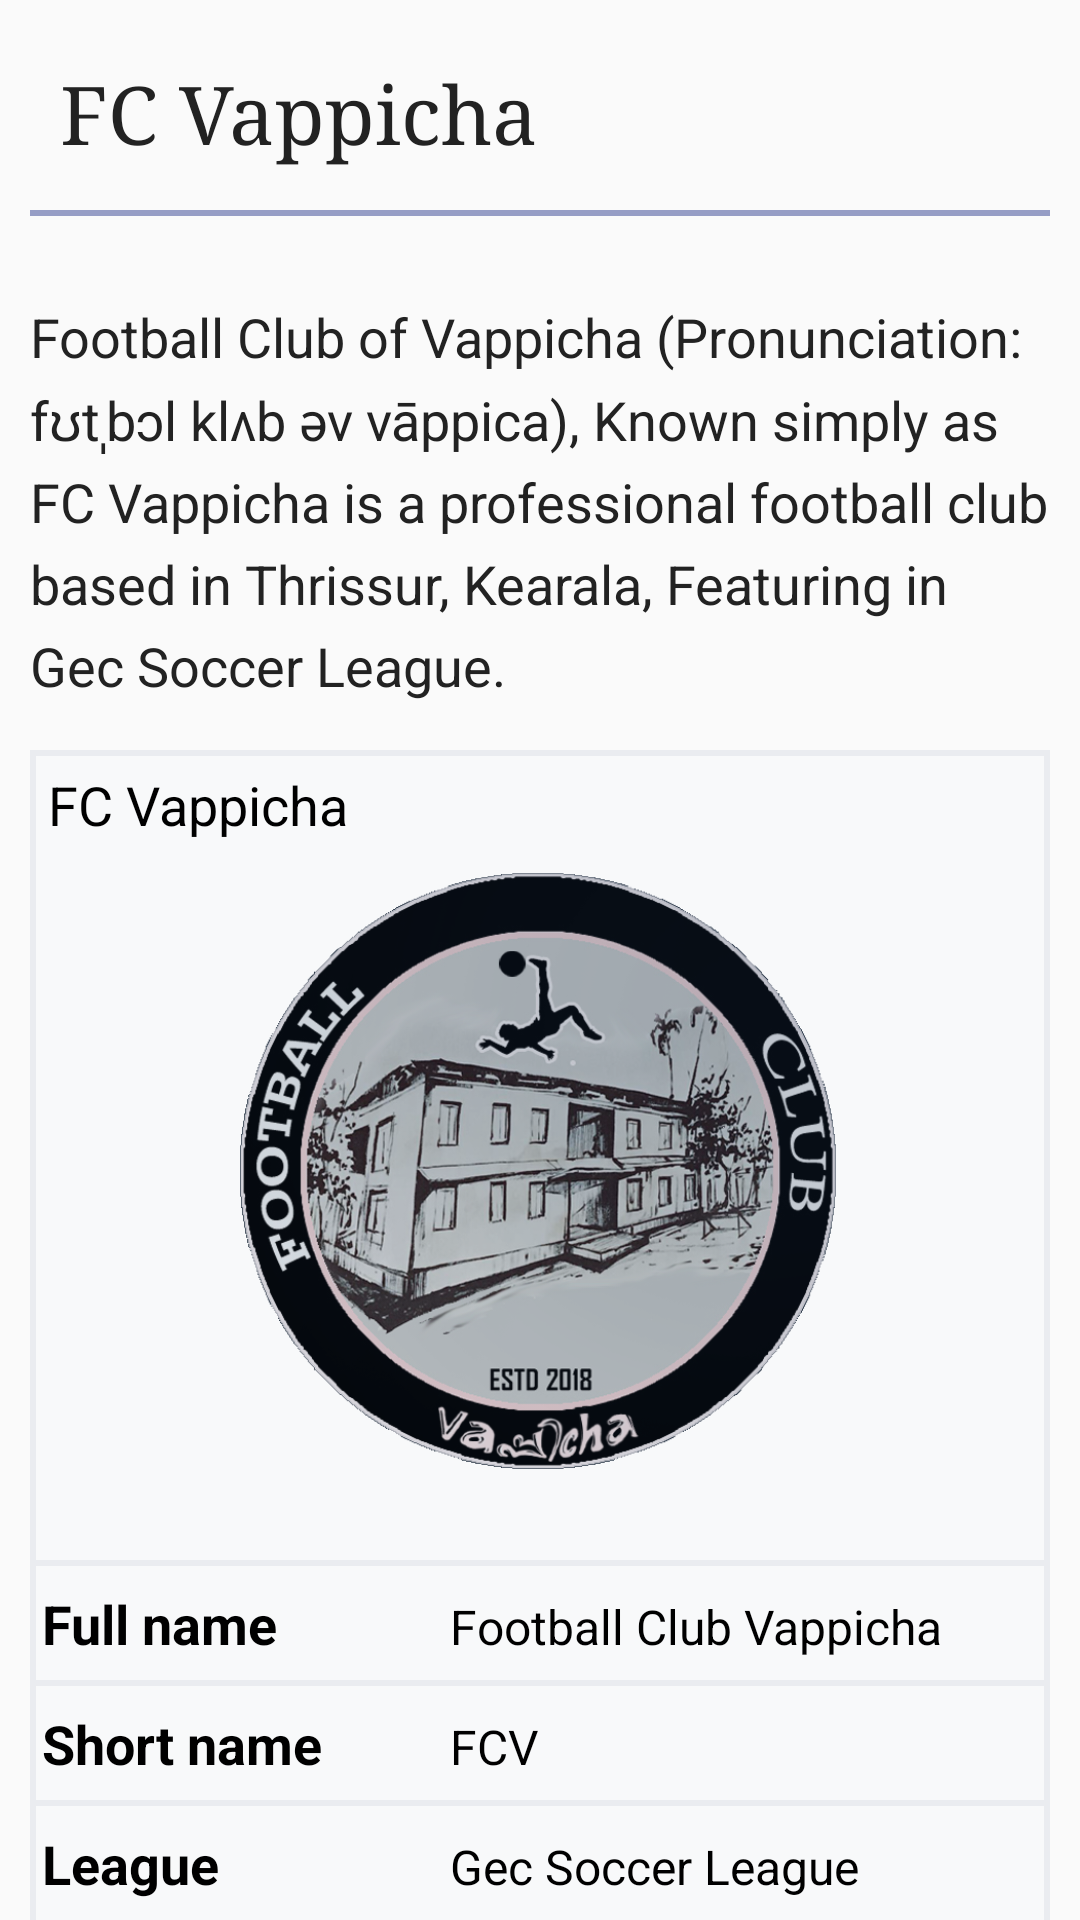

Reconstruct the res/layout file that produces this screen, plus the resources it refers to.
<!-- AndroidManifest.xml: application theme AppTheme -->
<!-- res/layout/activity_team.xml -->
<?xml version="1.0" encoding="utf-8"?>
<android.support.design.widget.CoordinatorLayout xmlns:android="http://schemas.android.com/apk/res/android"
    xmlns:tools="http://schemas.android.com/tools"
    android:layout_width="match_parent"
    android:id="@+id/clTeam"
    android:layout_height="match_parent"
    tools:context=".TeamActivity">

    <android.support.v4.widget.NestedScrollView
        android:layout_width="match_parent"
        android:layout_height="wrap_content">

        <RelativeLayout
            android:layout_width="match_parent"
            android:layout_height="500dp"
            android:paddingBottom="30dp">

            <TextView
                android:layout_width="match_parent"
                android:layout_height="wrap_content"
                android:text="@string/team_name"
                android:textSize="27sp"
                android:layout_alignParentTop="true"
                android:layout_marginTop="20dp"
                android:layout_marginStart="20dp"
                android:fontFamily="serif"
                android:textColor="@color/teamText"/>
            <View
                android:layout_width="match_parent"
                android:layout_marginStart="10dp"
                android:layout_marginEnd="10dp"
                android:layout_height="2dp"
                android:layout_alignParentTop="true"
                android:layout_marginTop="70dp"
                android:background="@color/lineSeparator"/>

            <TextView
                android:id="@+id/tvTeamWiki"
                android:layout_width="match_parent"
                android:layout_height="wrap_content"
                android:layout_alignParentTop="true"
                android:layout_marginTop="100dp"
                android:textSize="18sp"
                android:lineSpacingMultiplier="1.2"
                android:textColor="@color/teamText"
                android:paddingStart="10dp"
                android:paddingEnd="10dp"
                android:textStyle="normal"
                android:lineSpacingExtra="2dp"
                android:text="@string/str_teamwiki"/>

            <RelativeLayout
                android:background="@drawable/team_info_bg"
                android:layout_alignParentTop="true"
                android:layout_marginTop="250dp"
                android:layout_marginStart="10dp"
                android:layout_marginEnd="10dp"
                android:paddingBottom="10dp"
                android:layout_width="match_parent"
                android:layout_height="wrap_content">

                <TextView
                    android:layout_width="match_parent"
                    android:layout_height="wrap_content"
                    android:text="@string/team_name"
                    android:textColor="@color/pureBlack"
                    android:textSize="18sp"
                    android:layout_alignParentTop="true"
                    android:layout_marginTop="6dp"
                    android:layout_marginStart="6dp"/>
                <ImageView
                    android:layout_width="200dp"
                    android:layout_height="200dp"
                    android:layout_alignParentTop="true"
                    android:layout_marginTop="40dp"
                    android:src="@drawable/log"
                    android:layout_centerHorizontal="true"/>

                <View
                    android:layout_width="match_parent"
                    android:layout_height="2dp"
                    android:layout_alignParentTop="true"
                    android:layout_marginTop="270dp"
                    android:background="@color/infoBoxBorder" />
                <LinearLayout
                    android:layout_alignParentTop="true"
                    android:layout_marginTop="275dp"
                    android:orientation="horizontal"
                    android:layout_width="match_parent"
                    android:layout_height="wrap_content">
                    <TextView
                        android:layout_width="0dp"
                        android:layout_height="wrap_content"
                        android:layout_weight="2"
                        android:text="@string/fullName"
                        android:padding="4dp"
                        android:textColor="@color/pureBlack"
                        android:textStyle="bold"
                        android:textSize="18sp"/>
                    <TextView
                        android:layout_width="0dp"
                        android:layout_height="wrap_content"
                        android:layout_weight="3"
                        android:text="@string/teamFullName"
                        android:padding="4dp"
                        android:textColor="@color/pureBlack"
                        android:textSize="16sp"/>
                </LinearLayout>

                <View
                    android:layout_width="match_parent"
                    android:layout_height="2dp"
                    android:layout_alignParentTop="true"
                    android:layout_marginTop="310dp"
                    android:background="@color/infoBoxBorder" />

                <LinearLayout
                    android:layout_alignParentTop="true"
                    android:layout_marginTop="315dp"
                    android:orientation="horizontal"
                    android:layout_width="match_parent"
                    android:layout_height="wrap_content">
                    <TextView
                        android:layout_width="0dp"
                        android:layout_height="wrap_content"
                        android:layout_weight="2"
                        android:text="@string/shortName"
                        android:padding="4dp"
                        android:textColor="@color/pureBlack"
                        android:textStyle="bold"
                        android:textSize="18sp"/>
                    <TextView
                        android:layout_width="0dp"
                        android:layout_height="wrap_content"
                        android:layout_weight="3"
                        android:text="@string/teamAbbreviation"
                        android:padding="4dp"
                        android:textColor="@color/pureBlack"
                        android:textSize="16sp"/>
                </LinearLayout>

                <View
                    android:layout_width="match_parent"
                    android:layout_height="2dp"
                    android:layout_alignParentTop="true"
                    android:layout_marginTop="350dp"
                    android:background="@color/infoBoxBorder" />

                <LinearLayout
                    android:layout_alignParentTop="true"
                    android:layout_marginTop="355dp"
                    android:orientation="horizontal"
                    android:layout_width="match_parent"
                    android:layout_height="wrap_content">
                    <TextView
                        android:layout_width="0dp"
                        android:layout_height="wrap_content"
                        android:layout_weight="2"
                        android:text="@string/league"
                        android:padding="4dp"
                        android:textColor="@color/pureBlack"
                        android:textStyle="bold"
                        android:textSize="18sp"/>
                    <TextView
                        android:layout_width="0dp"
                        android:layout_height="wrap_content"
                        android:layout_weight="3"
                        android:text="@string/leagueName"
                        android:padding="4dp"
                        android:lineSpacingExtra="3dp"
                        android:textColor="@color/pureBlack"
                        android:textSize="16sp"/>
                </LinearLayout>

                <View
                    android:layout_width="match_parent"
                    android:layout_height="2dp"
                    android:layout_alignParentTop="true"
                    android:layout_marginTop="390dp"
                    android:background="@color/infoBoxBorder" />

                <LinearLayout
                    android:layout_alignParentTop="true"
                    android:layout_marginTop="395dp"
                    android:orientation="horizontal"
                    android:layout_width="match_parent"
                    android:layout_height="wrap_content">
                    <TextView
                        android:layout_width="0dp"
                        android:layout_height="wrap_content"
                        android:layout_weight="2"
                        android:text="@string/founded"
                        android:padding="4dp"
                        android:textColor="@color/pureBlack"
                        android:textStyle="bold"
                        android:textSize="18sp"/>
                    <TextView
                        android:layout_width="0dp"
                        android:layout_height="wrap_content"
                        android:layout_weight="3"
                        android:text="@string/dateFound"
                        android:padding="4dp"
                        android:lineSpacingExtra="3dp"
                        android:textColor="@color/pureBlack"
                        android:textSize="16sp"/>
                </LinearLayout>

                <View
                    android:layout_width="match_parent"
                    android:layout_height="2dp"
                    android:layout_alignParentTop="true"
                    android:layout_marginTop="430dp"
                    android:background="@color/infoBoxBorder" />

                <LinearLayout
                    android:id="@+id/llInsta"
                    android:gravity="center_vertical"
                    android:layout_alignParentTop="true"
                    android:layout_marginTop="435dp"
                    android:orientation="horizontal"
                    android:layout_width="match_parent"
                    android:layout_height="wrap_content">

                    <ImageView
                        android:layout_weight="2"
                        android:layout_width="wrap_content"
                        android:layout_height="wrap_content"
                        android:src="@drawable/ic_insta"/>

                    <TextView
                        android:layout_width="0dp"
                        android:layout_height="wrap_content"
                        android:layout_weight="3"
                        android:text="@string/ourinsta"
                        android:padding="4dp"
                        android:textColor="@color/pureBlack"
                        android:textSize="18sp"/>
                </LinearLayout>

            </RelativeLayout>

        </RelativeLayout>

    </android.support.v4.widget.NestedScrollView>

</android.support.design.widget.CoordinatorLayout>
<!-- resources referenced by this layout -->
<resources>
  <color name="infoBoxBorder">#EAECF0</color>
  <color name="lineSeparator">#969DC5</color>
  <color name="pureBlack">#000000</color>
  <color name="teamText">#222222</color>
  <!-- drawable ic_insta: vector/xml drawable (drawable, 2302 chars, omitted) -->
  <!-- drawable log: png bitmap (drawable, 357940 bytes) -->
  <!-- drawable team_info_bg (drawable) -->
  <?xml version="1.0" encoding="utf-8"?>
  <shape xmlns:android="http://schemas.android.com/apk/res/android">
      <solid android:color="@color/teamInfoBox"/>
      <stroke
          android:color="@color/infoBoxBorder"
          android:width="2dp"/>
  
  </shape>
  <string name="dateFound">23 November 2018</string>
  <string name="founded">Founded</string>
  <string name="fullName">Full name</string>
  <string name="league">League</string>
  <string name="leagueName">Gec Soccer League</string>
  <string name="ourinsta"><u>Official Instagram</u></string>
  <string name="shortName">Short name</string>
  <string name="str_teamwiki">Football Club of Vappicha (Pronunciation: fʊtˌbɔl klʌb əv vāppica), Known simply as FC Vappicha is a professional football club based in Thrissur, Kearala, Featuring in Gec Soccer League.</string>
  <string name="teamAbbreviation">FCV</string>
  <string name="teamFullName">Football Club Vappicha</string>
  <string name="team_name">FC Vappicha</string>
  <style name="AppTheme" parent="Theme.AppCompat.Light.DarkActionBar">
          
          <item name="colorPrimary">@color/colorPrimary</item>
          <item name="colorPrimaryDark">@color/colorPrimaryDark</item>
          <item name="colorAccent">@color/colorAccent</item>
      </style>
  <color name="teamInfoBox">#F8F9FA</color>
  <color name="colorPrimary">#1D5077</color>
  <color name="colorPrimaryDark">#00284B</color>
  <color name="colorAccent">#1D5077</color>
</resources>
